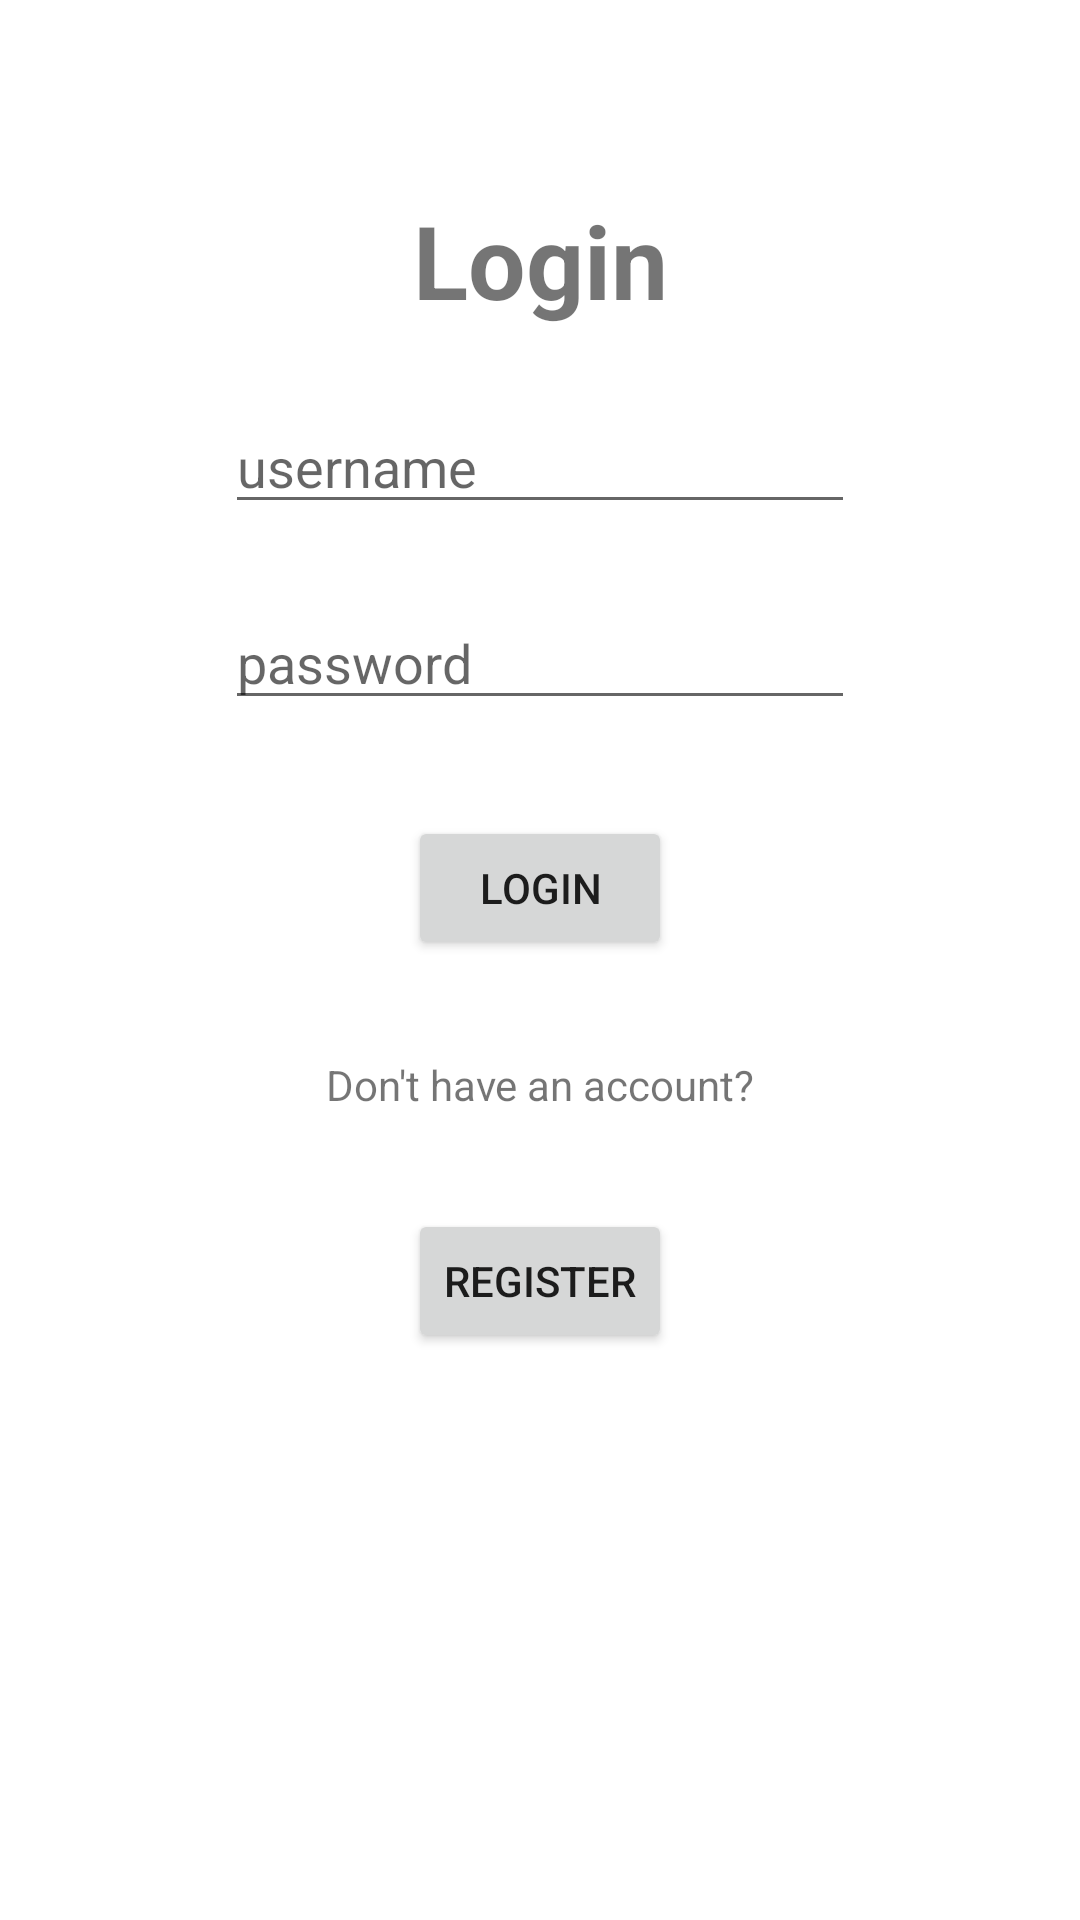

Layout XML and referenced resources for this Android screen:
<!-- AndroidManifest.xml: application theme Theme.CheckListApp -->
<!-- res/layout/fragment_login.xml -->
<?xml version="1.0" encoding="utf-8"?>
<androidx.constraintlayout.widget.ConstraintLayout xmlns:android="http://schemas.android.com/apk/res/android"
    xmlns:tools="http://schemas.android.com/tools"
    android:layout_width="match_parent"
    android:layout_height="match_parent"
    xmlns:app="http://schemas.android.com/apk/res-auto"
    tools:context=".LoginFragment">

    <TextView
        android:id="@+id/txt_title"
        android:layout_width="wrap_content"
        android:layout_height="wrap_content"
        android:layout_marginTop="64dp"
        android:text="@string/login"
        android:textSize="34sp"
        android:textStyle="bold"
        app:layout_constraintEnd_toEndOf="parent"
        app:layout_constraintStart_toStartOf="parent"
        app:layout_constraintTop_toTopOf="parent" />


    <EditText
        android:id="@+id/edt_username"
        android:layout_width="wrap_content"
        android:layout_height="wrap_content"
        android:layout_marginTop="24dp"
        android:hint="@string/username"
        android:ems="10"
        android:inputType="text"
        app:layout_constraintEnd_toEndOf="parent"
        app:layout_constraintStart_toStartOf="parent"
        app:layout_constraintTop_toBottomOf="@+id/txt_title" />

    <EditText
        android:id="@+id/edt_password"
        android:layout_width="wrap_content"
        android:layout_height="wrap_content"
        android:layout_marginTop="24dp"
        android:hint="@string/password"
        android:ems="10"
        android:inputType="textPassword"
        app:layout_constraintEnd_toEndOf="parent"
        app:layout_constraintStart_toStartOf="parent"
        app:layout_constraintTop_toBottomOf="@+id/edt_username" />

    <Button
        android:id="@+id/btn_login"
        android:layout_width="wrap_content"
        android:layout_height="wrap_content"
        android:layout_marginTop="32dp"
        android:text="@string/login"
        app:layout_constraintEnd_toEndOf="parent"
        app:layout_constraintStart_toStartOf="parent"
        app:layout_constraintTop_toBottomOf="@+id/edt_password" />

    <TextView
        android:id="@+id/txt_have_an_account"
        android:layout_width="wrap_content"
        android:layout_height="wrap_content"
        android:layout_marginTop="32dp"
        android:text="@string/don_t_have_an_account"
        app:layout_constraintEnd_toEndOf="parent"
        app:layout_constraintStart_toStartOf="parent"
        app:layout_constraintTop_toBottomOf="@+id/btn_login" />

    <Button
        android:id="@+id/btn_register"
        android:layout_width="wrap_content"
        android:layout_height="wrap_content"
        android:layout_marginTop="32dp"
        android:text="@string/register"
        app:layout_constraintEnd_toEndOf="parent"
        app:layout_constraintStart_toStartOf="parent"
        app:layout_constraintTop_toBottomOf="@+id/txt_have_an_account" />
</androidx.constraintlayout.widget.ConstraintLayout>
<!-- resources referenced by this layout -->
<resources>
  <string name="don_t_have_an_account">Don\'t have an account?</string>
  <string name="login">Login</string>
  <string name="password">password</string>
  <string name="register">Register</string>
  <string name="username">username</string>
  <style name="Theme.CheckListApp" parent="Theme.MaterialComponents.DayNight.DarkActionBar">
          
          <item name="colorPrimary">@color/purple_500</item>
          <item name="colorPrimaryVariant">@color/purple_700</item>
          <item name="colorOnPrimary">@color/white</item>
          
          <item name="colorSecondary">@color/teal_200</item>
          <item name="colorSecondaryVariant">@color/teal_700</item>
          <item name="colorOnSecondary">@color/black</item>
          
          <item name="android:statusBarColor" tools:targetApi="l">?attr/colorPrimaryVariant</item>
          
      </style>
  <!-- not gathered from this repository: default colours our renderer supplied (Android Studio template values) -->
  <color name="purple_500">#FF6200EE</color>
  <color name="purple_700">#FF3700B3</color>
  <color name="teal_200">#FF03DAC5</color>
  <color name="teal_700">#FF018786</color>
  <color name="black">#FF000000</color>
  <color name="white">#FFFFFFFF</color>
</resources>
